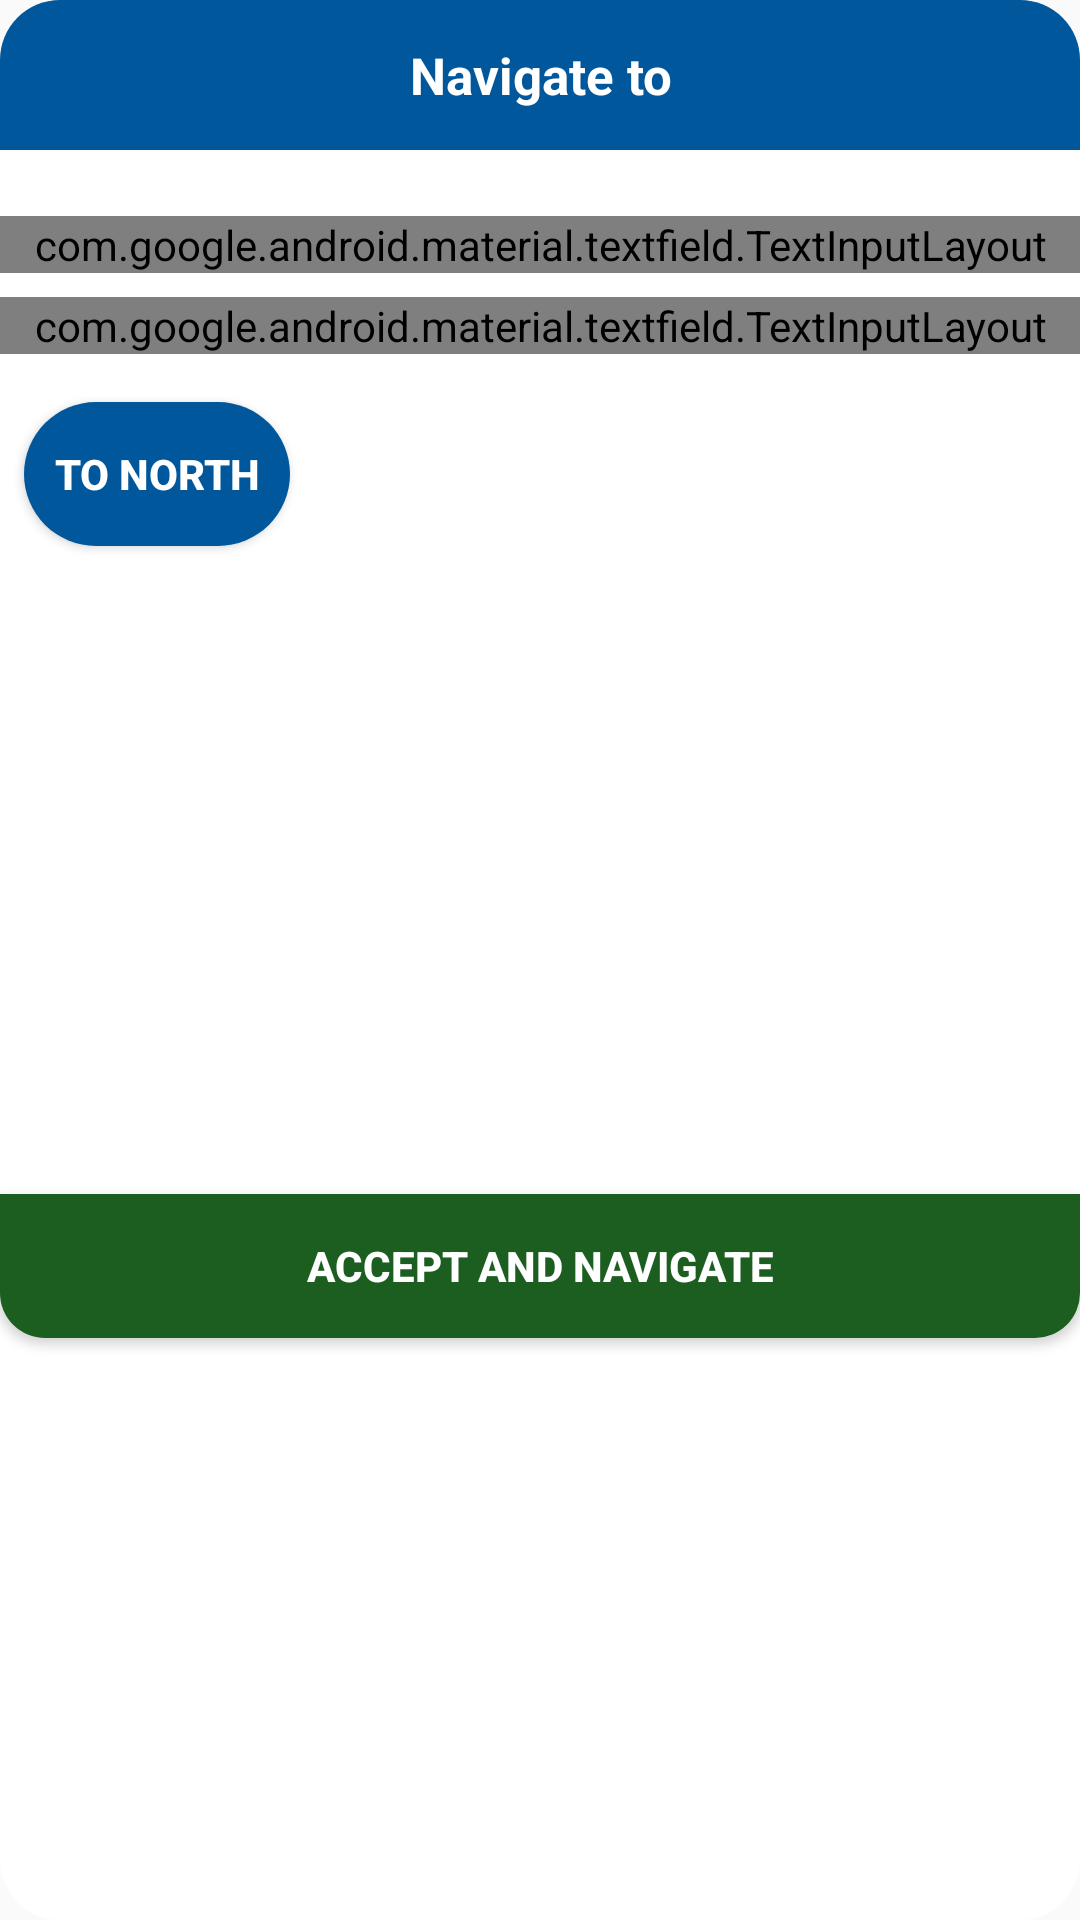

Layout XML and referenced resources for this Android screen:
<!-- AndroidManifest.xml: application theme AppTheme -->
<!-- res/layout/dialog_navigation_lat_lng.xml -->
<?xml version="1.0" encoding="utf-8"?>
<layout xmlns:android="http://schemas.android.com/apk/res/android" xmlns:app="http://schemas.android.com/apk/res-auto">
    <data>
        <variable name="viewModel" type="com.example.simplecompassproject.ui.navigateLatLng.NavigateLatLngViewModel"/>
    </data>
    <androidx.constraintlayout.widget.ConstraintLayout
            android:layout_width="match_parent"
            android:layout_height="wrap_content"
            android:background="@drawable/bg_dialog_white">

        <androidx.constraintlayout.widget.ConstraintLayout
                android:id="@+id/topBarCL"
                android:layout_width="0dp"
                android:layout_height="50dp"
                android:background="@drawable/bg_dialog_top_bar"
                app:layout_constraintEnd_toEndOf="parent"
                app:layout_constraintStart_toStartOf="parent"
                app:layout_constraintTop_toTopOf="parent">

            <ImageView
                    android:id="@+id/back"
                    android:layout_width="wrap_content"
                    android:layout_height="0dp"
                    app:layout_constraintTop_toTopOf="parent"
                    app:layout_constraintBottom_toBottomOf="parent"
                    app:layout_constraintStart_toStartOf="parent"
                    android:layout_marginStart="@dimen/margin_l"
                    android:contentDescription="@string/back"
                    android:onClick="@{() -> viewModel.closeDialog()}"
                    app:srcCompat="@drawable/ic_close"/>

            <TextView
                    android:layout_width="wrap_content"
                    android:layout_height="match_parent"
                    app:layout_constraintEnd_toEndOf="parent"
                    app:layout_constraintStart_toStartOf="parent"
                    android:gravity="center"
                    android:text="@string/compass_navigate_to"
                    android:textColor="@color/white"
                    android:textSize="@dimen/font_big"
                    android:textStyle="bold"/>
        </androidx.constraintlayout.widget.ConstraintLayout>


        <com.google.android.material.textfield.TextInputLayout
                android:id="@+id/navigateLatitudeItl"
                style="@style/TextInputLayoutAppearance"
                android:layout_width="match_parent"
                android:layout_height="wrap_content"
                android:layout_marginTop="@dimen/margin_xl"
                app:layout_constraintTop_toBottomOf="@id/topBarCL">
            
            <com.google.android.material.textfield.TextInputEditText
                    android:id="@+id/navigateLatitudeTied"
                    style="@style/ContentText"
                    android:layout_width="match_parent"
                    android:layout_height="wrap_content"
                    android:hint="@string/navigate_latitude_hint_text"
                    android:imeOptions="actionNext"
                    android:padding="@dimen/padding_l"
                    android:importantForAutofill="noExcludeDescendants"/>

        </com.google.android.material.textfield.TextInputLayout>

        <com.google.android.material.textfield.TextInputLayout
                android:id="@+id/navigateLongitudeItl"
                style="@style/TextInputLayoutAppearance"
                android:layout_width="match_parent"
                android:layout_height="wrap_content"
                android:layout_marginTop="@dimen/margin_m"
                app:layout_constraintTop_toBottomOf="@id/navigateLatitudeItl"
                app:passwordToggleEnabled="true">

            <com.google.android.material.textfield.TextInputEditText
                    android:id="@+id/navigateLongitudeTiet"
                    style="@style/ContentText"
                    android:layout_width="match_parent"
                    android:layout_height="wrap_content"
                    android:hint="@string/navigate_longitude_hint_text"
                    android:imeOptions="actionGo"
                    android:padding="@dimen/padding_l"
                    android:importantForAutofill="noExcludeDescendants"/>

        </com.google.android.material.textfield.TextInputLayout>


        <Button
                android:id="@+id/navigateToNorthB"
                android:layout_width="wrap_content"
                android:layout_height="wrap_content"
                android:layout_marginStart="@dimen/margin_m"
                android:layout_marginTop="@dimen/margin_l"
                app:layout_constraintStart_toStartOf="parent"
                app:layout_constraintTop_toBottomOf="@id/navigateLongitudeItl"
                android:background="@drawable/bg_rounded_blue_button"
                android:text="@string/navigate_to_north"
                android:drawableEnd="@drawable/ic_north_compass"
                android:drawablePadding="@dimen/padding_l"
                android:textColor="@color/white"
                android:textStyle="bold"/>

        <Button
                android:id="@+id/navigateAcceptAndNavigate"
                android:layout_width="match_parent"
                android:layout_height="wrap_content"
                app:layout_constraintEnd_toEndOf="parent"
                app:layout_constraintStart_toStartOf="parent"
                app:layout_constraintBottom_toBottomOf="parent"
                android:layout_marginTop="@dimen/margin_xl"
                app:layout_constraintTop_toBottomOf="@id/navigateToNorthB"
                android:background="@drawable/bg_accept_navigation_button"
                android:text="@string/navigate_accept_button_text"
                android:textColor="@color/white"
                android:textStyle="bold"/>

    </androidx.constraintlayout.widget.ConstraintLayout>
</layout>
<!-- resources referenced by this layout -->
<resources>
  <color name="white">#FFFFFF</color>
  <dimen name="font_big">17sp</dimen>
  <dimen name="margin_l">16dp</dimen>
  <dimen name="margin_m">8dp</dimen>
  <dimen name="margin_xl">22dp</dimen>
  <dimen name="padding_l">16dp</dimen>
  <!-- drawable bg_accept_navigation_button (drawable) -->
  <?xml version="1.0" encoding="utf-8"?>
  <shape xmlns:android="http://schemas.android.com/apk/res/android"
         android:shape="rectangle">
      <solid android:color="@color/colorAccent"/>
      <corners
              android:bottomLeftRadius="15dp"
              android:bottomRightRadius="15dp"/>
      <padding
              android:bottom="@dimen/margin_m"
              android:left="@dimen/margin_m"
              android:right="@dimen/margin_m"
              android:top="@dimen/margin_m"/>
  </shape>
  <!-- drawable bg_dialog_top_bar (drawable) -->
  <?xml version="1.0" encoding="utf-8"?>
  <shape xmlns:android="http://schemas.android.com/apk/res/android"
         android:shape="rectangle">
      <solid android:color="@color/colorPrimary" />
      <corners
              android:topLeftRadius="20dp"
              android:topRightRadius="20dp" />
  </shape>
  <!-- drawable bg_dialog_white (drawable) -->
  <?xml version="1.0" encoding="utf-8"?>
  <shape xmlns:android="http://schemas.android.com/apk/res/android"
         android:shape="rectangle">
      <solid android:color="@android:color/white" />
      <corners android:radius="20dp" />
  </shape>
  <!-- drawable bg_rounded_blue_button (drawable) -->
  <?xml version="1.0" encoding="utf-8"?>
  <shape xmlns:android="http://schemas.android.com/apk/res/android">
      <solid android:color="@color/colorPrimary"/>
      <padding android:left="10dp" android:top="10dp" android:right="10dp" android:bottom="10dp"/>
      <corners android:topLeftRadius="50dp" android:topRightRadius="50dp"
               android:bottomLeftRadius="50dp" android:bottomRightRadius="50dp"/>
  </shape>
  <string name="back">Back</string>
  <string name="compass_navigate_to">Navigate to</string>
  <string name="navigate_accept_button_text">accept and navigate</string>
  <string name="navigate_latitude_hint_text">latitude</string>
  <string name="navigate_longitude_hint_text">longitude</string>
  <string name="navigate_to_north">to north</string>
  <style name="ContentText" parent="TextAppearance.AppCompat">
          <item name="android:textColor">@color/textContent</item>
      </style>
  <style name="TextInputLayoutAppearance" parent="Widget.MaterialComponents.TextInputLayout.OutlinedBox">
          <item name="boxStrokeColor">@color/textTitle</item>
      </style>
  <style name="AppTheme" parent="Theme.AppCompat.Light.DarkActionBar">
          
          <item name="colorPrimary">@color/colorPrimary</item>
          <item name="colorPrimaryDark">@color/colorPrimaryDark</item>
          <item name="colorAccent">@color/colorAccent</item>
      </style>
  <color name="colorAccent">#1B5E20</color>
  <color name="colorPrimary">#01579B</color>
  <color name="textContent">#000000</color>
  <color name="textTitle">#80000000</color>
  <color name="colorPrimaryDark">#0D47A1</color>
</resources>
